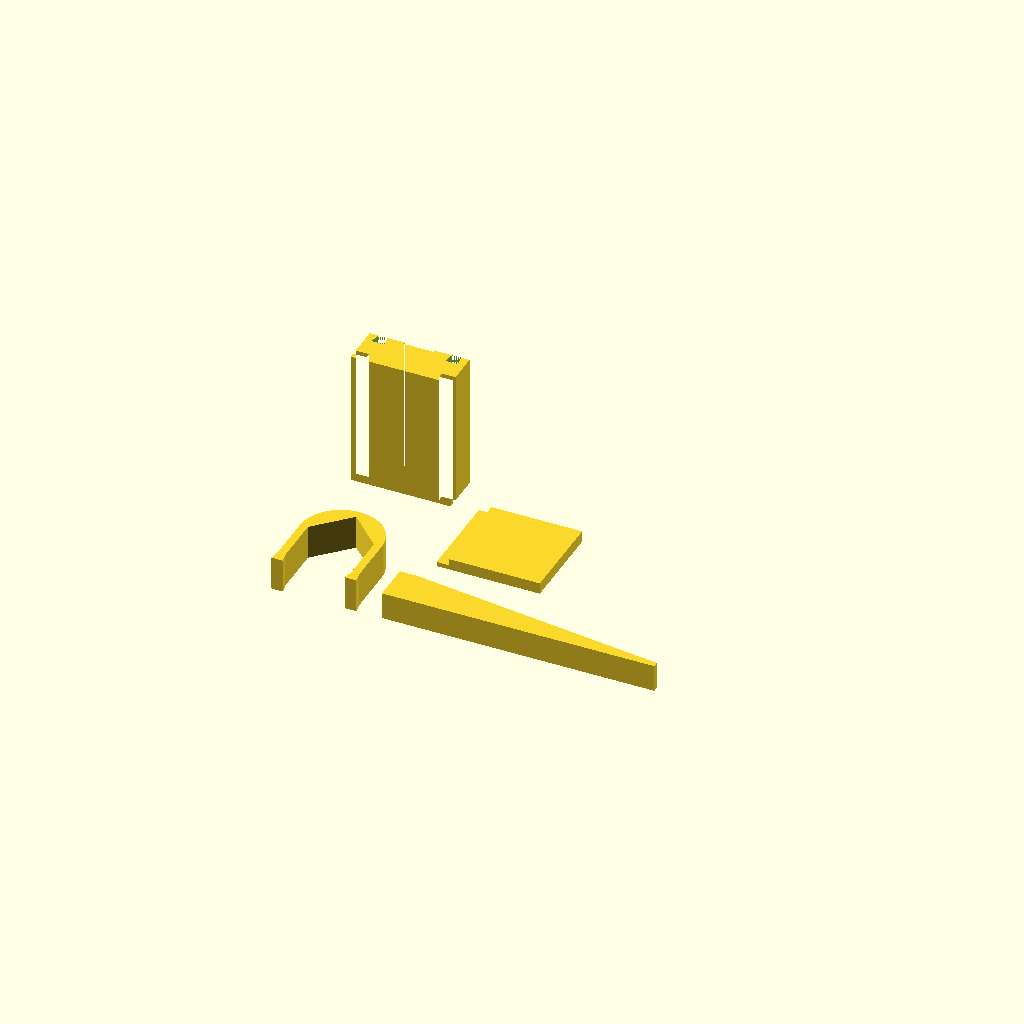
Cell 1: rendered with the file's own defaults.
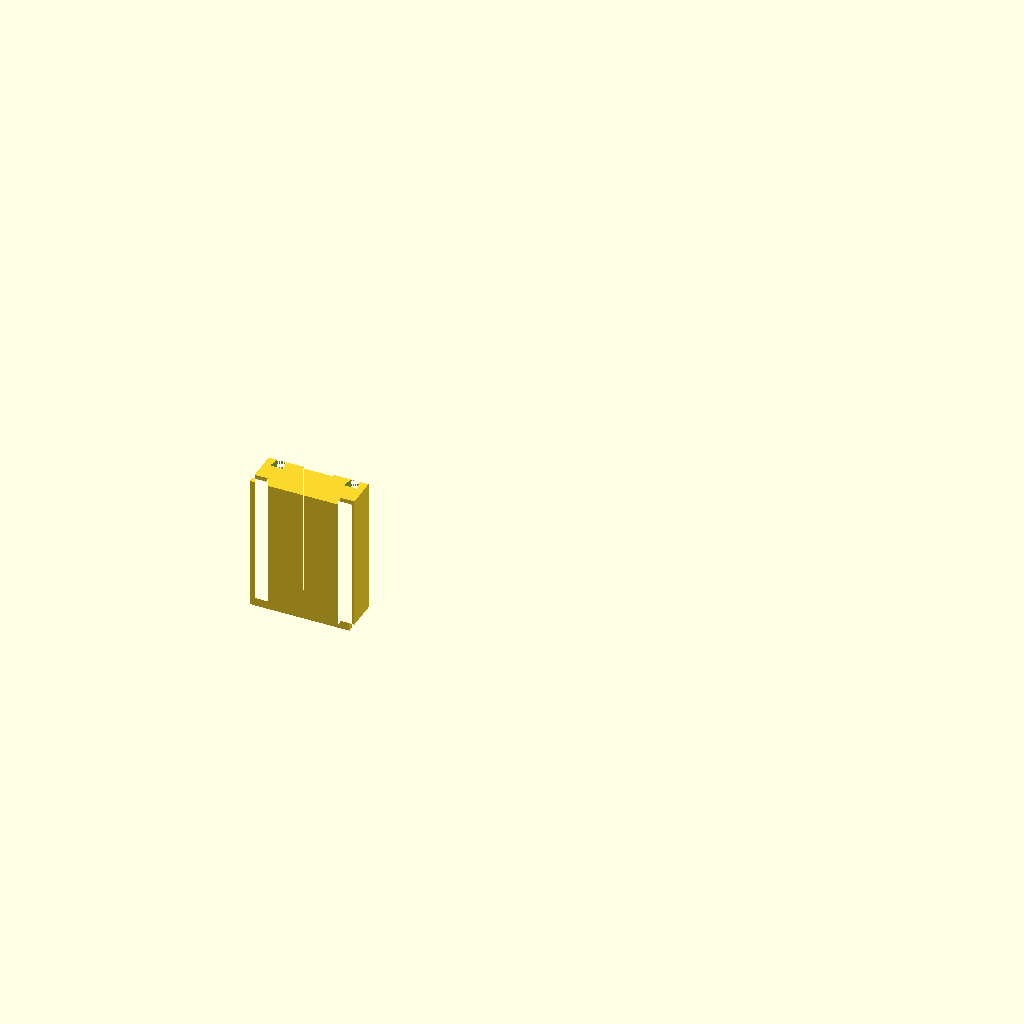
Cell 2: the same model with part = "test_post".
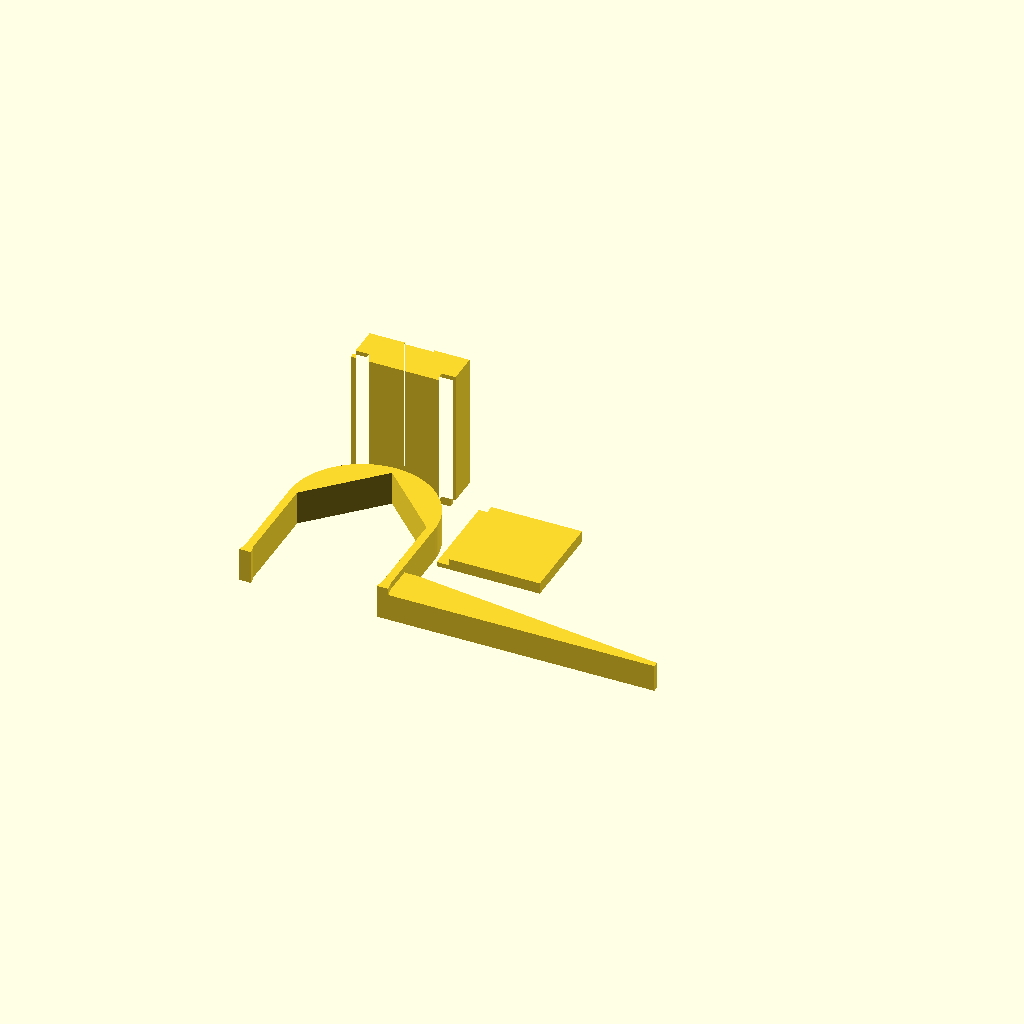
Cell 3: the same model with baluster_max_d = 56.
One fixed orthographic camera (rotation 55°, 0°, 25°; colour scheme Cornfield) for every cell.
Source of the model, cat-baluster-guard/loft_cat_wall.scad:
// Loft Cat Wall
// -------------
// A low wall on the loft side of the balusters, built like a fence:
//   - a POST in front of every baluster, held on by a U-shaped COLLAR that
//     wraps the back of the baluster and slides down into dovetail slots in
//     the post, then gets locked tight with a tapered WEDGE
//   - PANELS that drop down between the posts; their side tongues ride in
//     grooves in the posts
//
// Coordinates (top view): x along the railing, y toward the living room,
// so the loft is -y. The back face of a post is at y = post_back_y.
//
// Everything prints with no supports. PETG recommended. All sizes in mm.

/* [What to render] */
part = "test_kit"; // [test_kit, test_post, collar, wedge, test_panel, preview]

/* [Railing - measured] */
baluster_pitch = 126.8;  // center to center
block_w = 31.9;          // square block at the bottom of each baluster
baluster_min_d = 15.9;   // thinnest part of the round section
baluster_max_d = 28;     // fattest part the collar must slide past (the bead above the block)

/* [Post] */
post_w = 44;
post_d = 18;
// back face of the post, measured from the baluster center (clears the square block)
post_back_y = -17.5;
test_post_h = 60;

/* [Panel joint] */
panel_t = 5;             // panel thickness at its edges
panel_reveal = 2.5;      // how far the panel face sits behind the post face
tongue_t = 2;            // tongue thickness (flush with the panel's loft face)
tongue_len = 5.5;
groove_clr = 0.2;        // per side

/* [Collar] */
collar_h = 15;
arm_t = 3.5;             // collar arm thickness
key_flare = 0.8;         // how much the dovetail key widens on each side
key_depth = 4.5;         // how deep the key sits in the post
slot_clr = 0.25;         // clearance around the key
slot_floor = 10;         // slot stops this far above the bottom of a post section
back_t = 4;              // thickness of the collar behind the baluster

/* [Wedge] */
wedge_w = 12;
wedge_len = 120;
wedge_thin = 2.5;
wedge_thick = 17;

/* [Hidden] */
$fn = 96;
eps = 0.01;

collar_inner = baluster_max_d + 1;                   // clear width between the arms
arm_x = collar_inner / 2 + arm_t / 2;                // arm centerline
post_front_y = post_back_y - post_d;
panel_front_y = post_front_y + panel_reveal;
groove_y0 = panel_front_y - groove_clr;
groove_w = tongue_t + 2 * groove_clr;
groove_depth = tongue_len + 0.5;
// apex of the V inside the collar: a baluster of max diameter leaves the
// thinnest wedge gap, the thinnest baluster the thickest
v_apex_y = post_back_y + wedge_thin + 0.5 + (baluster_max_d / 2 - 0.5) * (1 + sqrt(2));

// ---------------------------------------------------------------- 2D profiles

// dovetail key at the end of a collar arm, pointing into the post (-y)
module key2d(grow = 0)
    polygon([
        [-arm_t / 2 - grow, eps],
        [ arm_t / 2 + grow, eps],
        [ arm_t / 2 + key_flare + grow, -key_depth - grow],
        [-arm_t / 2 - key_flare - grow, -key_depth - grow]
    ]);

module post2d() difference() {
    translate([-post_w / 2, post_front_y]) square([post_w, post_d]);
    for (m = [0, 1]) mirror([m, 0]) {
        // panel groove
        translate([post_w / 2 - groove_depth, groove_y0]) square([groove_depth + 1, groove_w]);
    }
    // shallow guide channel for the wedge
    translate([-wedge_w / 2 - 0.5, post_back_y - 1]) square([wedge_w + 1, 1 + eps]);
}

module slots2d() for (m = [0, 1]) mirror([m, 0]) translate([arm_x, post_back_y]) key2d(slot_clr);

module collar2d() {
    yi = v_apex_y - collar_inner / 2;     // where the V meets the arms
    difference() {
        union() {
            for (m = [0, 1]) mirror([m, 0]) {
                translate([arm_x - arm_t / 2, post_back_y]) square([arm_t, yi - post_back_y + eps]);
                translate([arm_x, post_back_y]) key2d();
            }
            // rounded back
            hull() {
                translate([-arm_x - arm_t / 2, yi - 1]) square([2 * arm_x + arm_t, 1]);
                translate([0, yi]) intersection() {
                    circle(r = arm_x + arm_t / 2);
                    translate([-50, 0]) square([100, collar_inner / 2 + back_t + 1]);
                }
            }
        }
        // V-shaped inside
        polygon([
            [-collar_inner / 2, yi - 1], [-collar_inner / 2, yi], [0, v_apex_y],
            [collar_inner / 2, yi], [collar_inner / 2, yi - 1]
        ]);
        translate([-collar_inner / 2, post_back_y - 1]) square([collar_inner, yi - post_back_y + 1]);
    }
}

// ---------------------------------------------------------------- parts

module post_section(h) difference() {
    linear_extrude(h) post2d();
    translate([0, 0, slot_floor]) linear_extrude(h) slots2d();
}

module collar() linear_extrude(collar_h) collar2d();

// prints lying on its side
module wedge() {
    linear_extrude(wedge_w) polygon([
        [0, 0], [wedge_thin, 0], [wedge_thick, wedge_len - 8], [wedge_thick, wedge_len], [0, wedge_len]
    ]);
}

// a corner of a panel: just enough to try the tongue in the groove
module test_panel(w = 40, h = 40) {
    cube([w, h, panel_t]);
    translate([-tongue_len, 0, 0]) cube([tongue_len + eps, h, tongue_t]);
}

module test_kit() {
    // laid out on one plate, each part flat and support-free
    translate([0, 95.5, 0]) post_section(test_post_h);
    collar();
    translate([150, -22, 0]) rotate([0, 0, 90]) wedge();
    translate([40, 20, 0]) test_panel();
}

// ---------------------------------------------------------------- preview

module baluster_preview(h = 220) color("white") {
    // a round baluster at its thickest, seated in the collar's V
    r = baluster_max_d / 2 - 1;
    translate([0, v_apex_y - r * sqrt(2), -40]) cylinder(r = r, h = h);
}

module preview() {
    baluster_preview();
    color("SteelBlue") post_section(test_post_h);
    color("Orange") translate([0, 0, slot_floor]) collar();
    // wedge pushed partway down, thick end up
    color("Gold") translate([-wedge_w / 2, post_back_y, -20]) rotate([0, 0, 90]) rotate([90, 0, 0]) wedge();
    color("LightSteelBlue") {
        translate([post_w / 2 + 0.3, panel_front_y, 0]) cube([60, panel_t, test_post_h]);
        translate([post_w / 2 + 0.3 - tongue_len, panel_front_y, 0]) cube([tongue_len + eps, tongue_t, test_post_h]);
    }
}

// ---------------------------------------------------------------- output

if (part == "test_kit") test_kit();
else if (part == "test_post") post_section(test_post_h);
else if (part == "collar") collar();
else if (part == "wedge") wedge();
else if (part == "test_panel") test_panel();
else if (part == "preview") preview();
Customizer parameters (derived from the source; name, type, default, range or options):
part: string, default "test_kit", options "test_kit", "test_post", "collar", "wedge", "test_panel", "preview"
baluster_pitch: number, default 126.8
block_w: number, default 31.9
baluster_min_d: number, default 15.9
baluster_max_d: number, default 28
post_w: number, default 44
post_d: number, default 18
post_back_y: number, default -17.5
test_post_h: number, default 60
panel_t: number, default 5
panel_reveal: number, default 2.5
tongue_t: number, default 2
tongue_len: number, default 5.5
groove_clr: number, default 0.2
collar_h: number, default 15
arm_t: number, default 3.5
key_flare: number, default 0.8
key_depth: number, default 4.5
slot_clr: number, default 0.25
slot_floor: number, default 10
back_t: number, default 4
wedge_w: number, default 12
wedge_len: number, default 120
wedge_thin: number, default 2.5
wedge_thick: number, default 17
